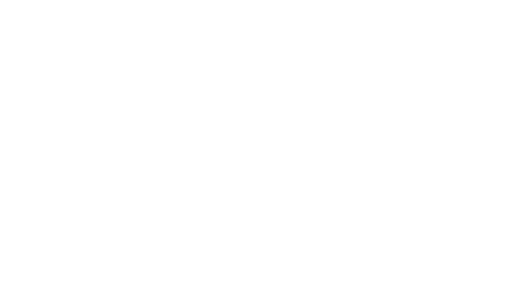
t = 0.00 s
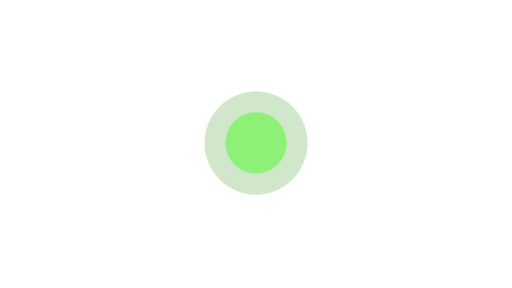
t = 0.23 s
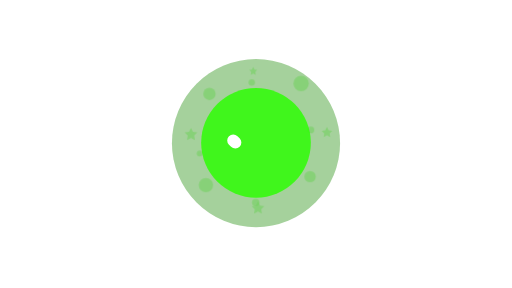
t = 0.53 s
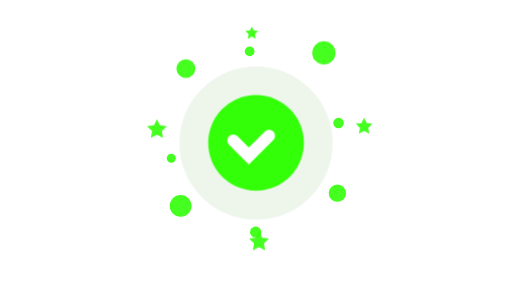
t = 0.78 s
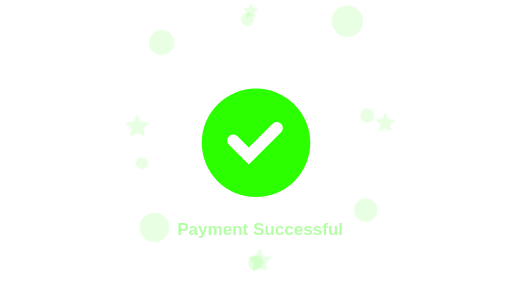
t = 1.02 s
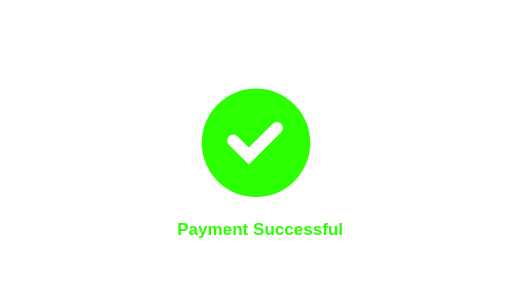
t = 1.32 s

The animated SVG that drew these frames (rendered in a browser with its animation timeline set to each time). Animation: 18 SMIL elements (animate=14,animateTransform=4); one cycle of 1.57 s, repeats indefinitely.

<svg fill="none" height="100%" width="100%" viewBox="0 0 1920 1080" xmlns:xlink="http://www.w3.org/1999/xlink" xmlns="http://www.w3.org/2000/svg"><g opacity="0" display="inline" id="i0"><animate repeatCount="indefinite" begin="0s" calcMode="discrete" dur="1.568s" values="inline; none; none; none" keyTimes="0; 0.998786; 0.99985; 1" attributeName="display" /><animate repeatCount="indefinite" attributeName="opacity" dur="1.568s" begin="0s" fill="freeze" values="0; 0; 1; 0; 0" keyTimes="0; 0.191489; 0.446809; 0.702128; 1" keySplines="0 0 1 1; 0.333 0 0.667 1; 0.333 0 0.667 1; 0 0 1 1" calcMode="spline" /><g transform="translate(960,540)"><g transform="scale(1.398,1.398)"><animateTransform repeatCount="indefinite" type="scale" attributeName="transform" dur="1.568s" begin="0s" calcMode="spline" values="1.398 1.398; 1.398 1.398; 5.351 5.351; 7.853 7.853; 7.853 7.853" keyTimes="0; 0.191489; 0.446808; 0.702128; 1" keySplines="0 0 1 1; 0.333 0 0.667 1; 0.333 0 0.667 1; 0 0 1 1" fill="freeze" /><g transform="translate(0,0)"><g id="i1" transform="matrix(1,0,0,1,45.25,-60.75)"><ellipse ry="7.75" rx="7.75" cy="0" cx="0" fill="#2fff05" /></g><g id="i2" transform="matrix(1,0,0,1,-46.75,-50.25)"><ellipse ry="6.25" rx="6.25" cy="0" cx="0" fill="#2fff05" /></g><g id="i3" transform="matrix(1,0,0,1,-50.25,41.25)"><ellipse ry="7.25" rx="7.25" cy="0" cx="0" fill="#2fff05" /></g><g id="i4" transform="matrix(1,0,0,1,54.25,32.75)"><ellipse ry="5.75" rx="5.75" cy="0" cx="0" fill="#2fff05" /></g><g id="i5" transform="matrix(1,0,0,1,-56.5,9.5)"><ellipse ry="3" rx="3" cy="0" cx="0" fill="#2fff05" /></g><g id="i6" transform="matrix(1,0,0,1,55,-14)"><ellipse ry="3.5" rx="3.5" cy="0" cx="0" fill="#2fff05" /></g><g id="i7" transform="matrix(1,0,0,1,-4.25,-61.75)"><ellipse ry="3.25" rx="3.25" cy="0" cx="0" fill="#2fff05" /></g><g id="i8" transform="matrix(1,0,0,1,-0.25,58.75)"><ellipse ry="3.75" rx="3.75" cy="0" cx="0" fill="#2fff05" /></g></g></g></g></g><g opacity="0" display="inline" id="i9"><animate repeatCount="indefinite" begin="0s" calcMode="discrete" dur="1.568s" values="inline; none; none; none" keyTimes="0; 0.998786; 0.99985; 1" attributeName="display" /><animate repeatCount="indefinite" attributeName="opacity" dur="1.568s" begin="0s" fill="freeze" values="0; 0; 1; 0; 0" keyTimes="0; 0.191489; 0.446809; 0.702128; 1" keySplines="0 0 1 1; 0.333 0 0.667 1; 0.333 0 0.667 1; 0 0 1 1" calcMode="spline" /><g transform="translate(960,540)"><g transform="scale(0.9,0.9)"><animateTransform repeatCount="indefinite" type="scale" attributeName="transform" dur="1.568s" begin="0s" calcMode="spline" values="0.9 0.9; 0.9 0.9; 4.404 4.404; 5.549 5.549; 5.549 5.549" keyTimes="0; 0.191489; 0.446808; 0.702128; 1" keySplines="0 0 1 1; 0.333 0 0.667 1; 0.333 0 0.667 1; 0 0 1 1" fill="freeze" /><g transform="translate(0,0)"><g id="i10" transform="matrix(1,0,0,1,89.5,-14.5)"><path d="M0,-7.28C0,-7.28,2.14,-2.945,2.14,-2.945C2.14,-2.945,6.924,-2.25,6.924,-2.25C6.924,-2.25,3.462,1.125,3.462,1.125C3.462,1.125,4.279,5.89,4.279,5.89C4.279,5.89,0,3.64,0,3.64C0,3.64,-4.279,5.89,-4.279,5.89C-4.279,5.89,-3.462,1.125,-3.462,1.125C-3.462,1.125,-6.924,-2.25,-6.924,-2.25C-6.924,-2.25,-2.14,-2.945,-2.14,-2.945C-2.14,-2.945,0,-7.28,0,-7.28Z" fill="#2fff05" /></g><g id="i11" transform="matrix(1,0,0,1,-82,-12)"><path d="M0,-8.602C0,-8.602,2.528,-3.48,2.528,-3.48C2.528,-3.48,8.181,-2.658,8.181,-2.658C8.181,-2.658,4.09,1.329,4.09,1.329C4.09,1.329,5.056,6.959,5.056,6.959C5.056,6.959,0,4.301,0,4.301C0,4.301,-5.056,6.959,-5.056,6.959C-5.056,6.959,-4.09,1.329,-4.09,1.329C-4.09,1.329,-8.181,-2.658,-8.181,-2.658C-8.181,-2.658,-2.528,-3.48,-2.528,-3.48C-2.528,-3.48,0,-8.602,0,-8.602Z" fill="#2fff05" /></g><g id="i12" transform="matrix(1,0,0,1,-3.5,-91.75)"><path d="M0,-5.523C0,-5.523,1.623,-2.234,1.623,-2.234C1.623,-2.234,5.253,-1.707,5.253,-1.707C5.253,-1.707,2.626,0.853,2.626,0.853C2.626,0.853,3.246,4.468,3.246,4.468C3.246,4.468,0,2.761,0,2.761C0,2.761,-3.246,4.468,-3.246,4.468C-3.246,4.468,-2.626,0.853,-2.626,0.853C-2.626,0.853,-5.253,-1.707,-5.253,-1.707C-5.253,-1.707,-1.623,-2.234,-1.623,-2.234C-1.623,-2.234,0,-5.523,0,-5.523Z" fill="#2fff05" /></g><g id="i13" transform="matrix(1,0,0,1,2.5,81)"><path d="M0,-8.602C0,-8.602,2.528,-3.48,2.528,-3.48C2.528,-3.48,8.181,-2.658,8.181,-2.658C8.181,-2.658,4.09,1.329,4.09,1.329C4.09,1.329,5.056,6.959,5.056,6.959C5.056,6.959,0,4.301,0,4.301C0,4.301,-5.056,6.959,-5.056,6.959C-5.056,6.959,-4.09,1.329,-4.09,1.329C-4.09,1.329,-8.181,-2.658,-8.181,-2.658C-8.181,-2.658,-2.528,-3.48,-2.528,-3.48C-2.528,-3.48,0,-8.602,0,-8.602Z" fill="#2fff05" /></g></g></g></g></g><g opacity="0" display="inline" id="i14"><animate repeatCount="indefinite" begin="0s" calcMode="discrete" dur="1.568s" values="inline; none; none; none" keyTimes="0; 0.998786; 0.99985; 1" attributeName="display" /><animate repeatCount="indefinite" attributeName="opacity" dur="1.568s" begin="0s" fill="freeze" values="0; 0.8; 0; 0" keyTimes="0; 0.297872; 0.574468; 1" keySplines="0.333 0 0.667 1; 0.333 0 0.667 1; 0 0 1 1" calcMode="spline" /><g transform="translate(960,535.5)"><g transform="scale(1,1)"><animateTransform repeatCount="indefinite" type="scale" attributeName="transform" dur="1.568s" begin="0s" calcMode="spline" values="1 1; 5.3 5.3; 4.31 4.31; 5.35 5.35; 5.35 5.35" keyTimes="0; 0.297872; 0.446809; 0.574468; 1" keySplines="0.333 0 0.667 1; 0.333 0 0.667 1; 0.333 0 0.667 1; 0 0 1 1" fill="freeze" /><g transform="translate(60.75,4.5)"><g id="i1" transform="matrix(1,0,0,1,-60.75,-4.25)"><ellipse ry="61.25" rx="61.25" cy="0" cx="0" fill="#89c37d" /></g></g></g></g></g><g opacity="0" display="inline" id="i15"><animate repeatCount="indefinite" begin="0s" calcMode="discrete" dur="1.568s" values="inline; none; none; none" keyTimes="0; 0.998786; 0.99985; 1" attributeName="display" /><animate repeatCount="indefinite" attributeName="opacity" dur="1.568s" begin="0s" fill="freeze" values="0; 0.81; 1; 1" keyTimes="0; 0.297872; 0.574468; 1" keySplines="0.333 0 0.667 1; 0.333 0 0.667 1; 0 0 1 1" calcMode="spline" /><g transform="translate(960,535.5)"><g transform="scale(0.413,0.413)"><animateTransform repeatCount="indefinite" type="scale" attributeName="transform" dur="1.568s" begin="0s" calcMode="spline" values="0.413 0.413; 5.325 5.325; 4.133 4.133; 5.088 5.088; 5.088 5.088" keyTimes="0; 0.297872; 0.446809; 0.574468; 1" keySplines="0.333 0 0.667 1; 0.333 0 0.667 1; 0.333 0 0.667 1; 0 0 1 1" fill="freeze" /><g transform="translate(62,4.5)"><g id="i1" transform="matrix(1,0,0,1,-62,-4.5)"><ellipse ry="40" rx="40" cy="0" cx="0" fill="#2bff00" /></g></g></g></g></g><g transform="matrix(3.763,0,0,3.763,961.141,540)" display="inline" id="i16"><animate repeatCount="indefinite" begin="0s" calcMode="discrete" dur="1.568s" values="inline; none; none; none" keyTimes="0; 0.998786; 0.99985; 1" attributeName="display" /><g id="i17"><path display="none" stroke-dasharray="0 100.001" pathLength="100" stroke-linecap="round" stroke-width="12" stroke="#ffffff" d="M-23,-3.5C-23,-3.5,-7.5,12,-7.5,12C-7.5,12,20.5,-16,20.5,-16"><animate repeatCount="indefinite" fill="freeze" begin="0s" dur="1.568s" calcMode="linear" keyTimes="0; 0.297872; 0.308511; 0.319149; 0.329787; 0.340426; 0.351064; 0.361702; 0.37234; 0.382979; 0.393617; 0.404255; 0.414894; 0.457447; 0.468085; 0.478723; 0.489362; 0.5; 0.510638; 0.521277; 0.531915; 0.542553; 0.553191; 0.56383; 0.574468; 1" values="0 100.001; 0 100.001; 0.43 99.571; 1.69 98.311; 3.69 96.311; 6.38 93.621; 9.68 90.321; 13.53 86.471; 17.85 82.151; 22.59 77.411; 27.66 72.341; 33.01 66.991; 38.56 61.441; 61.44 38.561; 66.99 33.011; 72.34 27.661; 77.41 22.591; 82.15 17.851; 86.47 13.531; 90.32 9.681; 93.62 6.381; 96.31 3.691; 98.31 1.691; 99.57 0.431; 100 0.001; 100 0.001" attributeName="stroke-dasharray" /><animate repeatCount="indefinite" fill="freeze" begin="0s" dur="1.568s" calcMode="linear" keyTimes="0; 0.297872; 0.308511; 0.319149; 0.329787; 0.340426; 0.351064; 0.361702; 0.37234; 0.382979; 0.393617; 0.404255; 0.414894; 0.457447; 0.468085; 0.478723; 0.489362; 0.5; 0.510638; 0.521277; 0.531915; 0.542553; 0.553191; 0.56383; 0.574468; 1" values="0; 0; 0; 0; 0; 0; 0; 0; 0; 0; 0; 0; 0; 0; 0; 0; 0; 0; 0; 0; 0; 0; 0; 0; 0; 0" attributeName="stroke-dashoffset" /><animate repeatCount="indefinite" fill="freeze" begin="0s" dur="1.568s" calcMode="discrete" keyTimes="0; 0.297872; 0.299002; 1" values="none; none; inline; inline" attributeName="display" /></path></g></g><g opacity="0" display="inline" id="i18"><animate repeatCount="indefinite" begin="0s" calcMode="discrete" dur="1.568s" values="inline; none; none; none" keyTimes="0; 0.998786; 0.99985; 1" attributeName="display" /><animate repeatCount="indefinite" attributeName="opacity" dur="1.568s" begin="0s" fill="freeze" values="0; 0; 1; 1" keyTimes="0; 0.574468; 0.787234; 1" keySplines="0 0 1 1; 0 0 1 1; 0 0 1 1" calcMode="spline" /><g transform="translate(664.641,864) scale(1,1) translate(0,0)"><text fill="#2bff00" dominant-baseline="middle" text-anchor="start" font-weight="700" font-size="64" font-family="SFUIDisplay-Bold, Arial, sans-serif">Payment Successful</text></g></g></svg>
